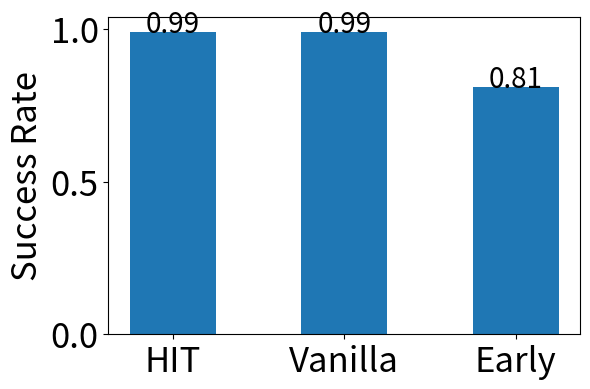

Here is the Python script that generated this plot: (Note: this script raises an exception after producing the figure.)


import matplotlib.pyplot as plt

# 设置matplotlib使用TrueType字体
plt.rcParams['pdf.fonttype'] = 42  # 这对于PDF输出很重要
plt.rcParams['ps.fonttype'] = 42   # 这对于PostScript输出很重要

plt.rcParams['xtick.labelsize'] = 25
plt.rcParams['ytick.labelsize'] = 25
plt.rcParams['axes.labelsize'] = 15


fig, axs = plt.subplots(1, 1, figsize=(6, 4))

names = ['HIT', 'Vanilla', 'Early']
data = {
    'HIT-SuccessRate': [0.99],
    'Vanilla Two-tower-SuccessRate': [0.99],
    'Early Interaction-SuccessRate': [0.81]
}


values = [val[0] for val in data.values()]

for i in range(len(names)):
    axs.text(x=i, y=values[i], s=values[i], ha='center', fontsize=20)


axs.bar(names, values, width=0.5)
axs.set_ylabel('Success Rate', fontsize=25)
# axs.set_title('QPS=52500 Response Success Rate')
axs.set_xticks(range(len(names)))
axs.set_xticklabels(names)



# 调整子图布局
plt.tight_layout()

plt.savefig('../figure/efficiency-4.eps', dpi=300)  # eps文件，用于LaTeX
plt.savefig('../figure/efficiency-4.svg', dpi=300)  # svg文件，可伸缩矢量图形 (Scalable Vector Graphics)
plt.savefig("../figure/efficiency-4.pdf",format="pdf")
plt.show()
